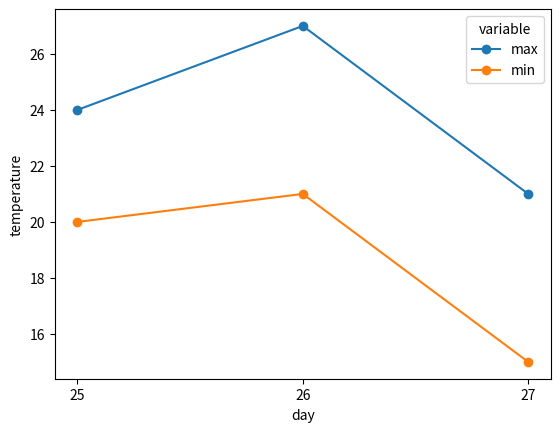

The script that saved this image:
import matplotlib.pyplot as plt
import pandas as pd

my_df = pd.DataFrame({
    'day': [25, 26, 27],
    'min': [20, 21, 15],
    'max': [24, 27, 21]})

my_longer = my_df.melt(id_vars='day')

my_wider = my_longer.pivot(
    index='day',
    columns='variable',
    values='value')

my_wider.plot(style='o-',
              xticks=my_wider.index,
              ylabel='temperature')

plt.savefig('03-p-temp.pdf')
